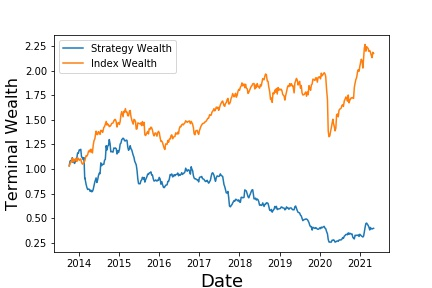

The file beside this chart, header and first rows:
, Annualized Return, Annualized Vol, Sharpe Ratio, Max Drawdown, Skewness, Kurtosis, Cornish-Fisher VaR (5%), Historic CVaR (5%)
Mean Return, -11.52, 26.69, -0.6204, -80.6, -0.2428, 6.432, 0.06501, 0.09185
